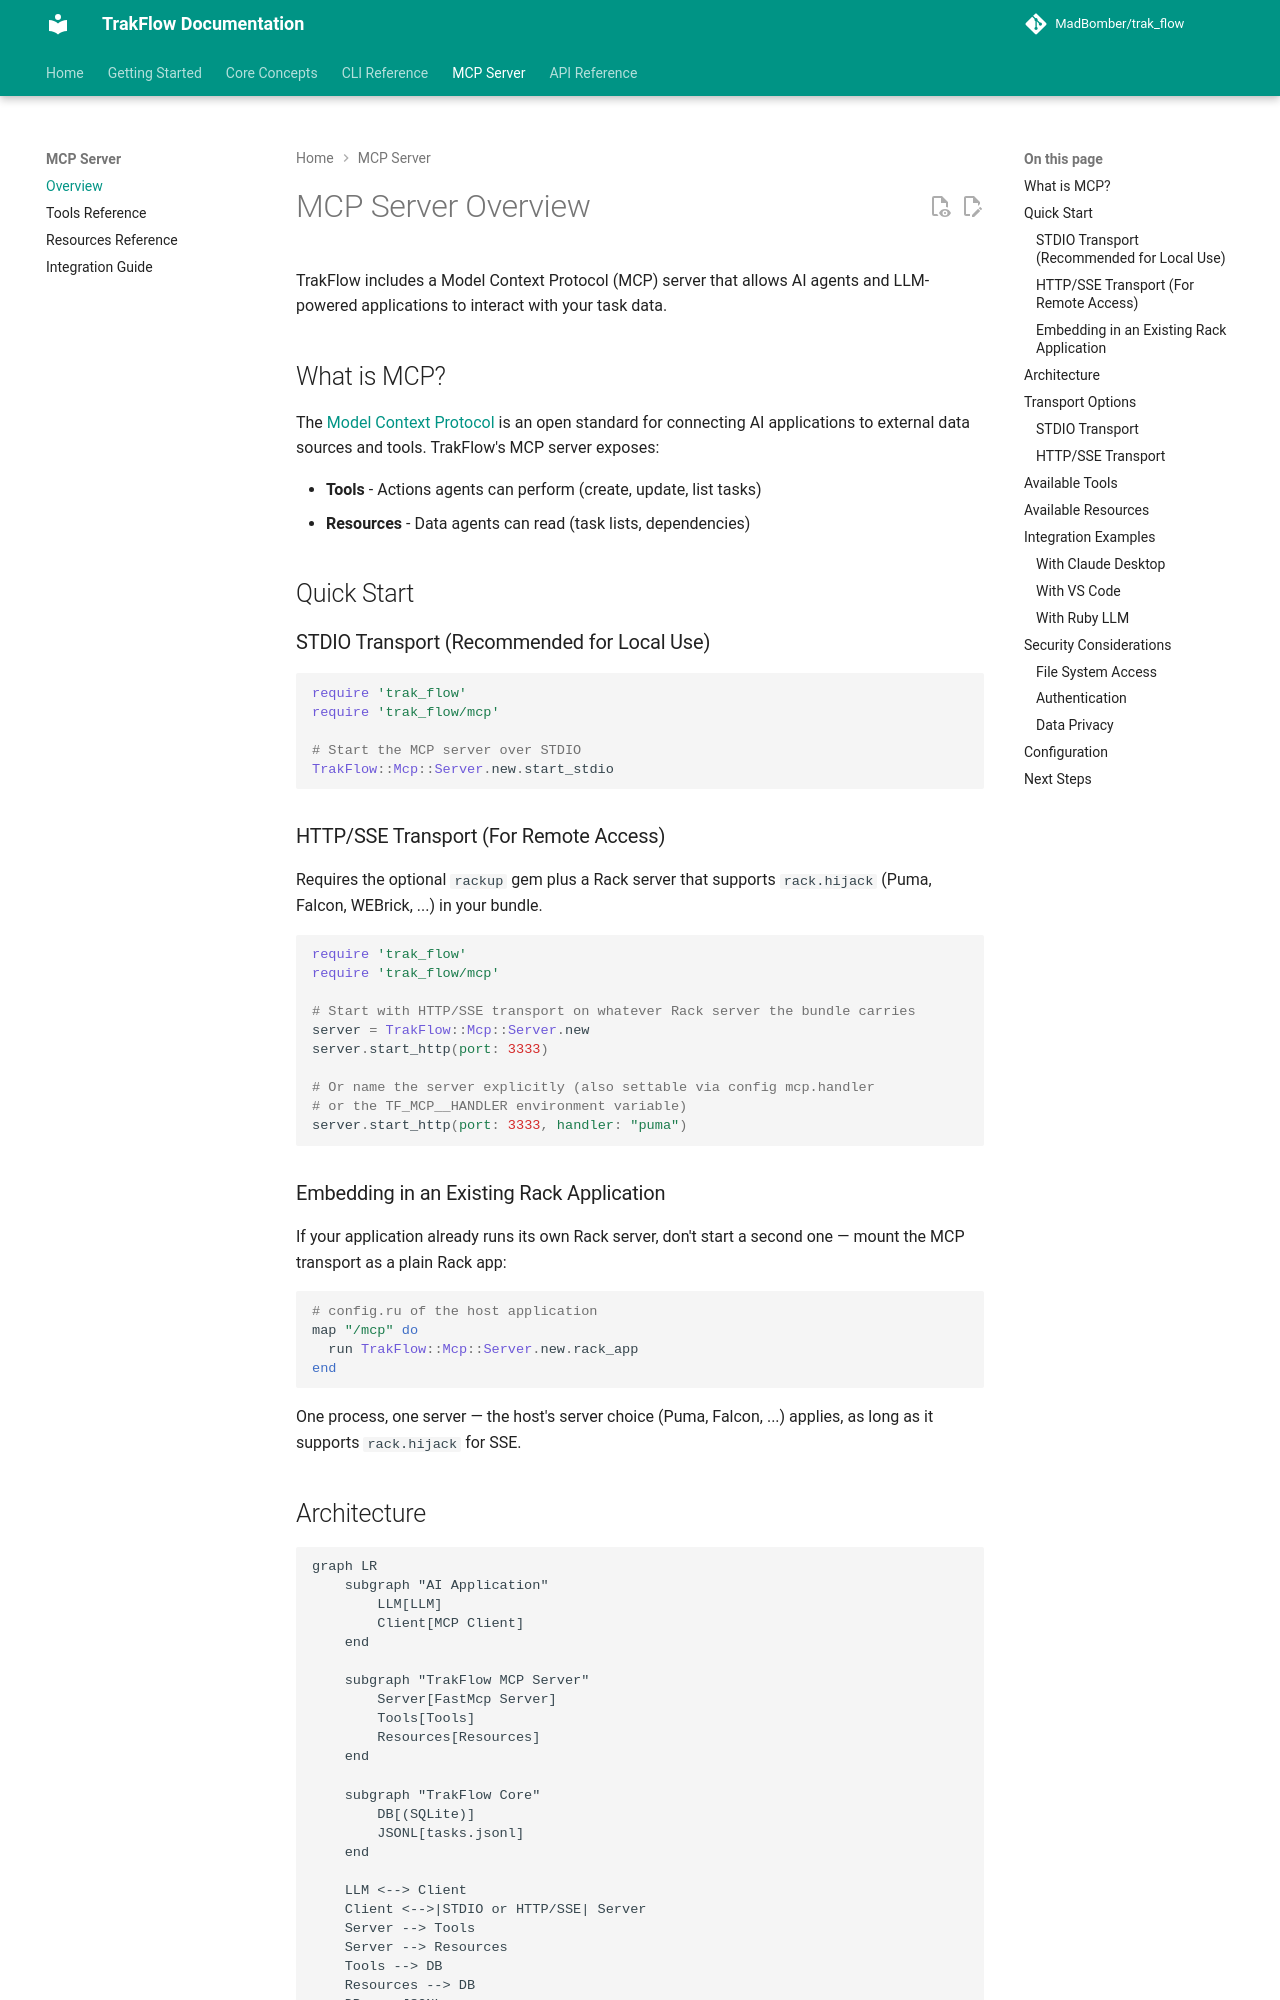

repository: MadBomber/trak_flow · page: mcp/overview/index.html · generator: mkdocs

# MCP Server Overview

TrakFlow includes a Model Context Protocol (MCP) server that allows AI agents and LLM-powered applications to interact with your task data.

## What is MCP?

The [Model Context Protocol](https://modelcontextprotocol.io/) is an open standard for connecting AI applications to external data sources and tools. TrakFlow's MCP server exposes:

- **Tools** - Actions agents can perform (create, update, list tasks)
- **Resources** - Data agents can read (task lists, dependencies)

## Quick Start

### STDIO Transport (Recommended for Local Use)

```ruby
require 'trak_flow'
require 'trak_flow/mcp'

# Start the MCP server over STDIO
TrakFlow::Mcp::Server.new.start_stdio
```

### HTTP/SSE Transport (For Remote Access)

Requires the optional `rackup` gem plus a Rack server that supports
`rack.hijack` (Puma, Falcon, WEBrick, ...) in your bundle.

```ruby
require 'trak_flow'
require 'trak_flow/mcp'

# Start with HTTP/SSE transport on whatever Rack server the bundle carries
server = TrakFlow::Mcp::Server.new
server.start_http(port: 3333)

# Or name the server explicitly (also settable via config mcp.handler
# or the TF_MCP__HANDLER environment variable)
server.start_http(port: 3333, handler: "puma")
```

### Embedding in an Existing Rack Application

If your application already runs its own Rack server, don't start a second
one — mount the MCP transport as a plain Rack app:

```ruby
# config.ru of the host application
map "/mcp" do
  run TrakFlow::Mcp::Server.new.rack_app
end
```

One process, one server — the host's server choice (Puma, Falcon, ...)
applies, as long as it supports `rack.hijack` for SSE.
